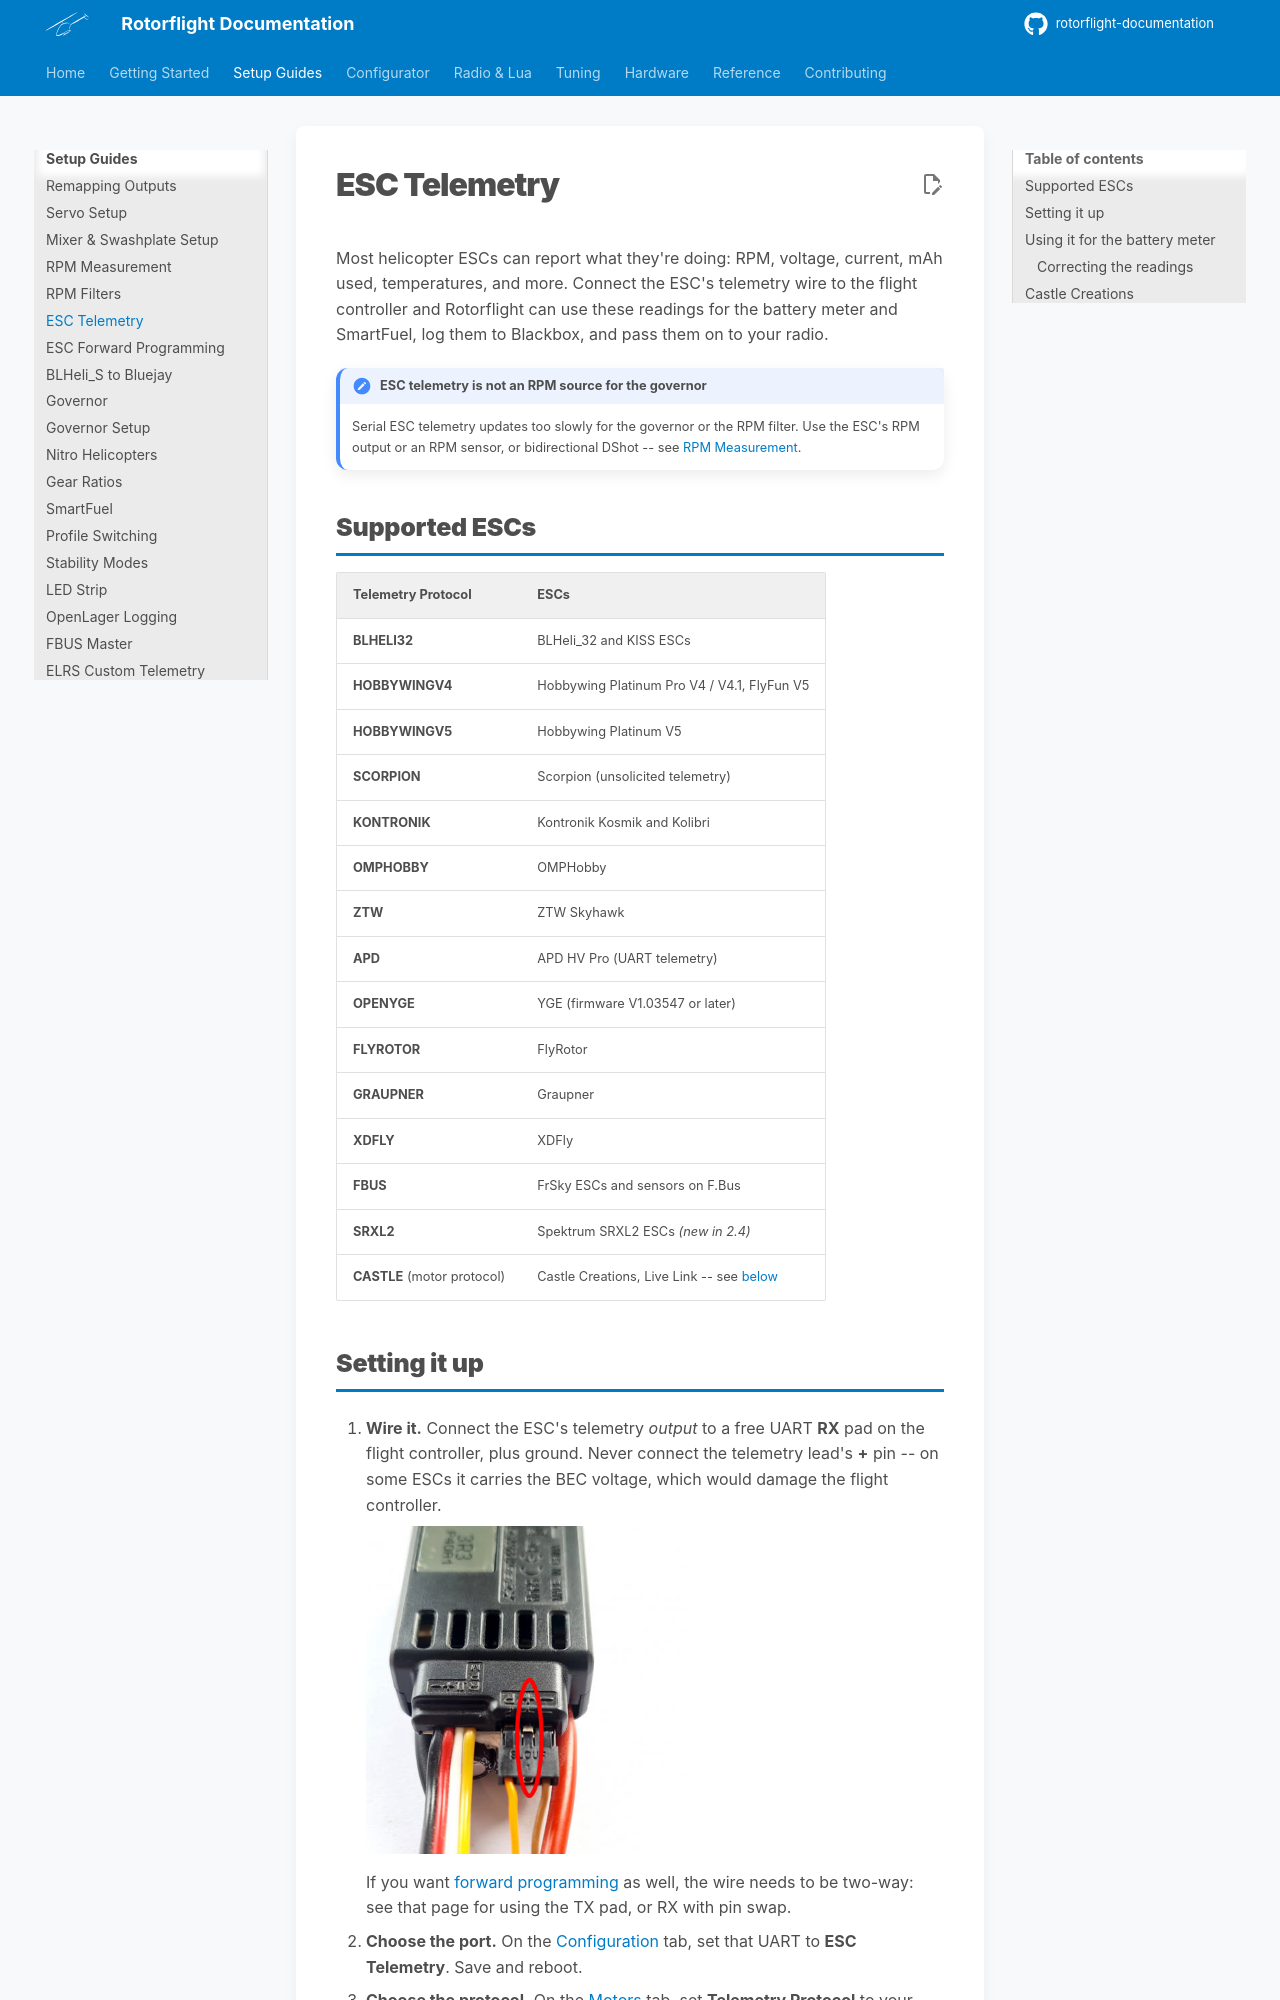

repository: rotorflight/rotorflight-documentation · page: setup/esc-telemetry/index.html · generator: mkdocs

# ESC Telemetry

Most helicopter ESCs can report what they're doing: RPM, voltage, current,
mAh used, temperatures, and more. Connect the ESC's telemetry wire to the
flight controller and Rotorflight can use these readings for the battery
meter and SmartFuel, log them to Blackbox, and pass them on to your radio.

!!! note "ESC telemetry is not an RPM source for the governor"
    Serial ESC telemetry updates too slowly for the governor or the RPM
    filter. Use the ESC's RPM output or an RPM sensor, or bidirectional
    DShot -- see [RPM Measurement](rpm-measurement.md).

## Supported ESCs

| Telemetry Protocol | ESCs |
| --- | --- |
| **BLHELI32** | BLHeli_32 and KISS ESCs |
| **HOBBYWINGV4** | Hobbywing Platinum Pro V4 / V4.1, FlyFun V5 |
| **HOBBYWINGV5** | Hobbywing Platinum V5 |
| **SCORPION** | Scorpion (unsolicited telemetry) |
| **KONTRONIK** | Kontronik Kosmik and Kolibri |
| **OMPHOBBY** | OMPHobby |
| **ZTW** | ZTW Skyhawk |
| **APD** | APD HV Pro (UART telemetry) |
| **OPENYGE** | YGE (firmware V1.03547 or later) |
| **FLYROTOR** | FlyRotor |
| **GRAUPNER** | Graupner |
| **XDFLY** | XDFly |
| **FBUS** | FrSky ESCs and sensors on F.Bus |
| **SRXL2** | Spektrum SRXL2 ESCs *(new in 2.4)* |
| **CASTLE** (motor protocol) | Castle Creations, Live Link -- see [below](#castle-creations) |
